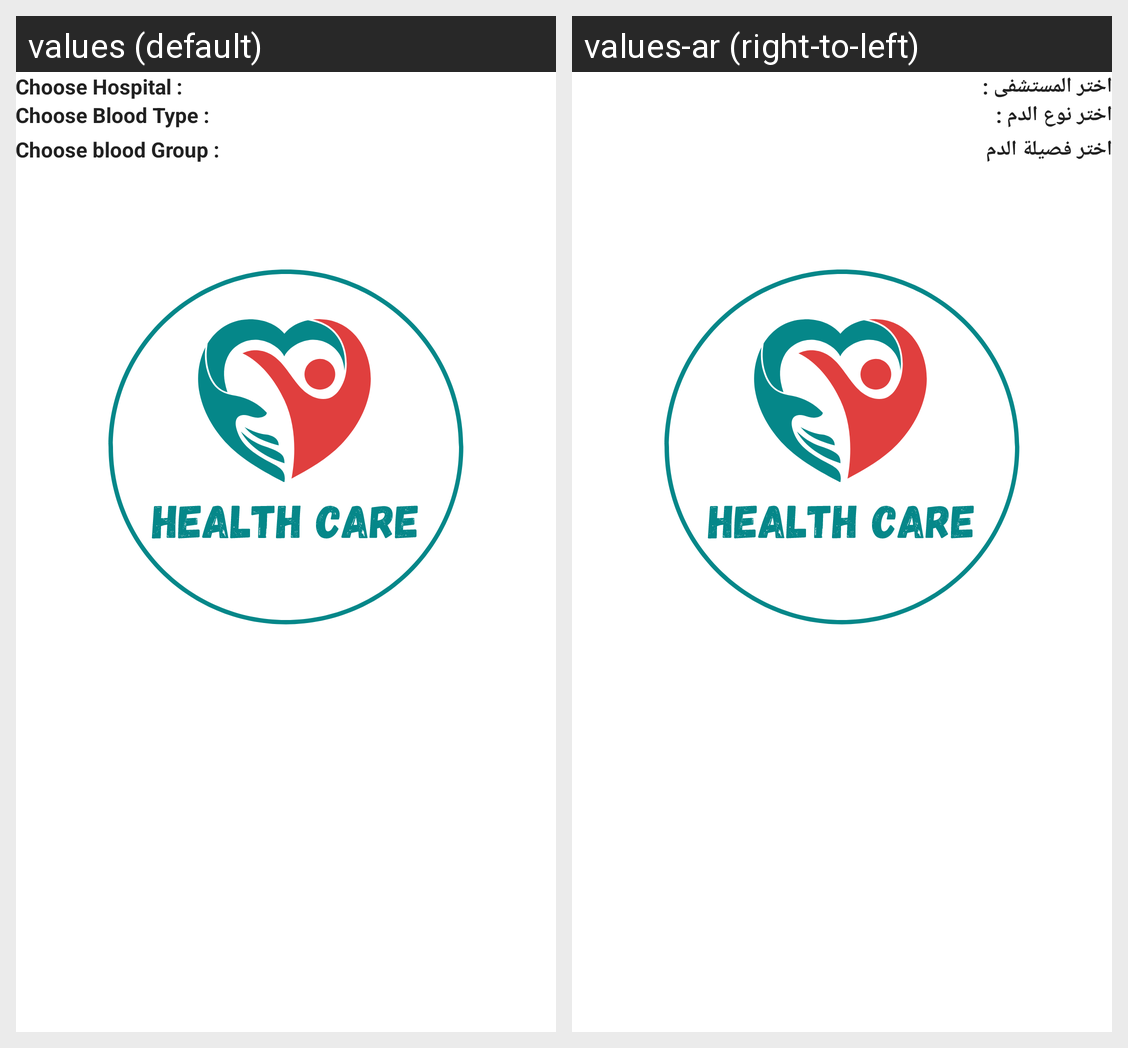

The Android screen above is rendered under two locales of the same app. Produce the string resources it draws, with the default and per-locale values.
Android screen res/layout/fragment_blood_transfusion.xml rendered under 2 locales, left to right: values (default), values-ar (right-to-left). Device: Nexus 5 (rendered at 1080×1920; each locale shown at half size, 540×960, under a caption strip naming it); theme Theme.HealthCare.
Strings drawn on this screen, with the default value and each locale's value (text and hints the layout hard-codes, and strings that could not be matched under every locale, appear in the picture but are not listed):

choose_hospital
  values: Choose Hospital :
  values-ar: اختر المستشفى :

choose_blood_type
  values: Choose Blood Type :
  values-ar: اختر نوع الدم :

choose_blood_group
  values: Choose blood Group :
  values-ar: اختر فصيلة الدم
